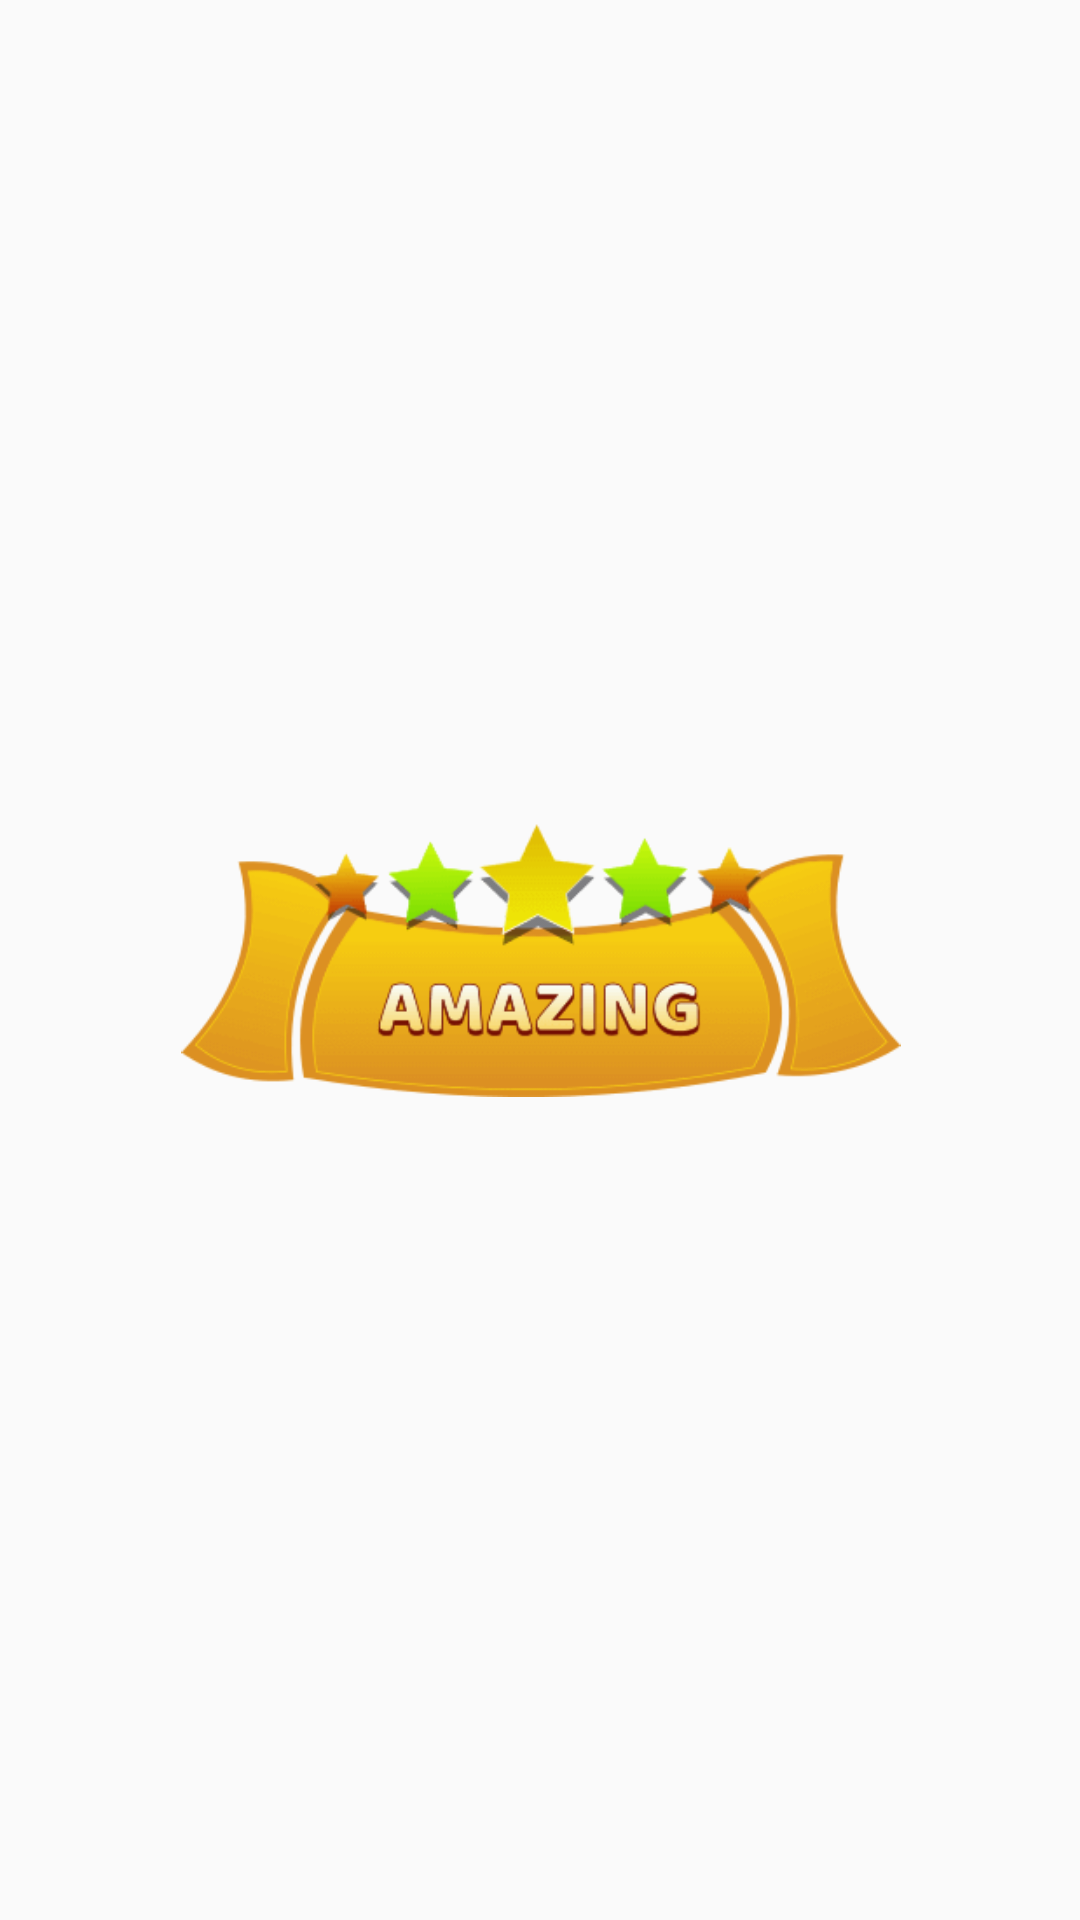

Here is an Android app screen rendered from its layout file. Give the layout XML and the strings, colors and styles it references.
<!-- AndroidManifest.xml: application theme AppTheme -->
<!-- res/layout/popup_window.xml -->
<?xml version="1.0" encoding="utf-8"?>
<LinearLayout xmlns:android="http://schemas.android.com/apk/res/android"
    android:layout_width="match_parent"
    android:layout_height="match_parent"
    android:layout_gravity="center"
    android:orientation="horizontal">

    <View
        android:layout_width="match_parent"
        android:layout_height="0dp"
        android:layout_weight="1" />

    <ImageView
        android:id="@+id/img_popup"
        android:layout_width="match_parent"
        android:layout_height="wrap_content"
        android:layout_gravity="center"
        android:layout_weight="0.4"
        android:adjustViewBounds="true"
        android:src="@drawable/lbl_amazing" />

    <View
        android:layout_width="match_parent"
        android:layout_height="0dp"
        android:layout_weight="1" />
</LinearLayout>
<!-- resources referenced by this layout -->
<resources>
  <!-- drawable lbl_amazing: png bitmap (drawable, 10503 bytes) -->
  <style name="AppTheme" parent="Theme.AppCompat.Light.NoActionBar">
          
          <item name="colorPrimary">@color/colorPrimary</item>
          <item name="colorPrimaryDark">@color/colorPrimaryDark</item>
          <item name="colorAccent">@color/colorAccent</item>
  
      </style>
  <color name="colorPrimary">#0C1629</color>
  <color name="colorPrimaryDark">#0C1629</color>
  <color name="colorAccent">#D81B60</color>
</resources>
